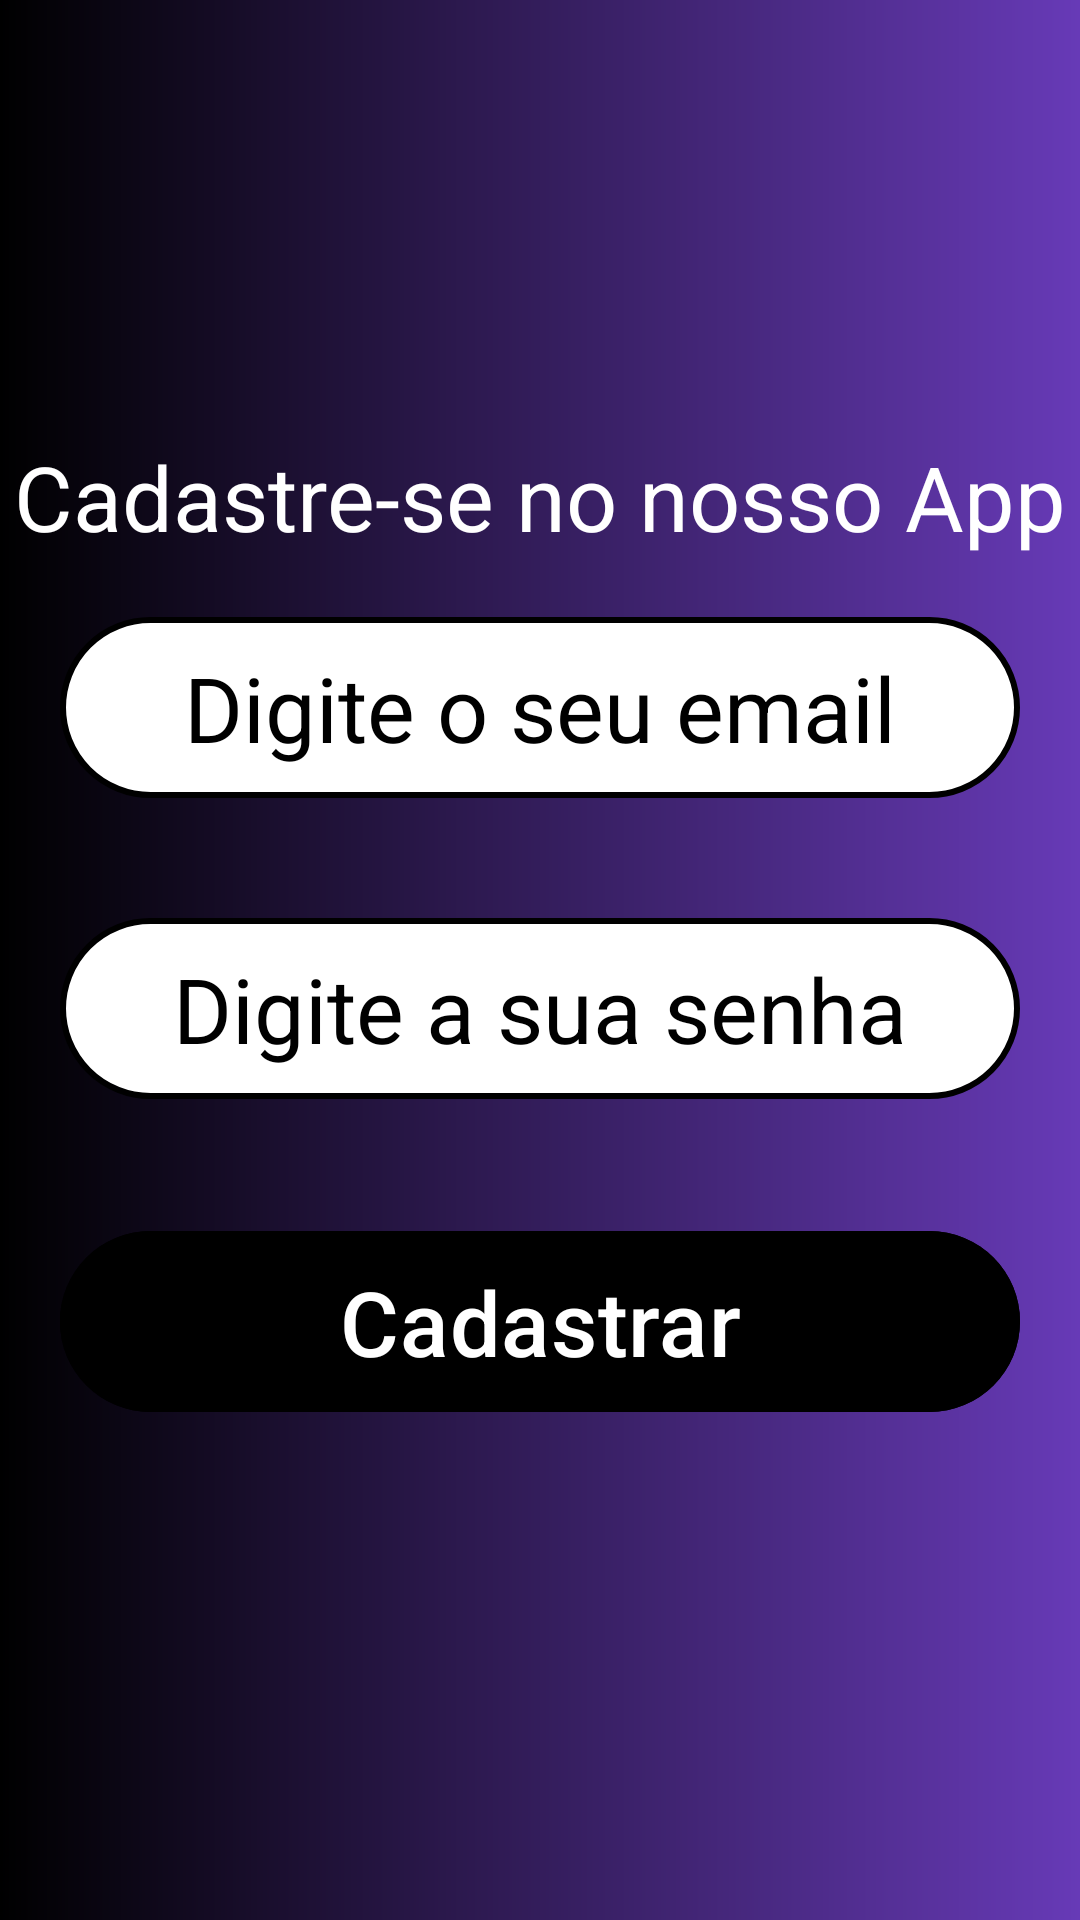

Reconstruct the res/layout file that produces this screen, plus the resources it refers to.
<!-- AndroidManifest.xml: application theme Theme.Projeto18 -->
<!-- res/layout/activity_criar_login.xml -->
<?xml version="1.0" encoding="utf-8"?>
<LinearLayout xmlns:android="http://schemas.android.com/apk/res/android"
    xmlns:app="http://schemas.android.com/apk/res-auto"
    xmlns:tools="http://schemas.android.com/tools"
    android:id="@+id/main"
    android:layout_width="match_parent"
    android:layout_height="match_parent"
    android:orientation="vertical"
    android:gravity="center"
    android:background="@drawable/gradient"
    tools:context=".CriarLogin">

    <com.google.android.material.textview.MaterialTextView
        android:layout_width="match_parent"
        android:layout_height="wrap_content"
        android:text="@string/cadastre_se_no_nosso_app"
        android:textAlignment="center"
        android:textColor="@color/white"
        android:textSize="30sp"
        />

    <com.google.android.material.textfield.TextInputEditText
        android:id="@+id/createemail"
        android:layout_width="match_parent"
        android:layout_height="wrap_content"
        android:hint="@string/digite_o_seu_email"
        android:textSize="30sp"
        android:layout_margin="20dp"
        android:padding="10dp"
        android:background="@drawable/background_input"
        android:textAlignment="center"
        android:textColorHint="@color/black"
        />

    <com.google.android.material.textfield.TextInputEditText
        android:id="@+id/createpassword"
        android:layout_width="match_parent"
        android:layout_height="wrap_content"
        android:hint="@string/digite_a_sua_senha"
        android:textSize="30sp"
        android:layout_margin="20dp"
        android:padding="10dp"
        android:background="@drawable/background_input"
        android:textAlignment="center"
        android:textColorHint="@color/black"
        />

    <com.google.android.material.button.MaterialButton
        android:id="@+id/btncadastrar"
        android:layout_width="match_parent"
        android:layout_height="wrap_content"
        android:backgroundTint="@color/black"
        android:padding="10dp"
        android:layout_margin="20dp"
        android:text="@string/cadastrar"
        android:textSize="30sp"

        />

</LinearLayout>
<!-- resources referenced by this layout -->
<resources>
  <!-- drawable background_input (drawable) -->
  <?xml version="1.0" encoding="utf-8"?>
  <shape xmlns:android="http://schemas.android.com/apk/res/android">
      <solid android:color="@color/white"/>
      <corners android:radius="50dp"/>
      <stroke android:color="@color/black" android:width="2dp"/>
  </shape>
  <!-- drawable gradient (drawable) -->
  <?xml version="1.0" encoding="utf-8"?>
  <shape xmlns:android="http://schemas.android.com/apk/res/android">
      <gradient
          android:startColor="#000000"
          android:endColor="#673AB7"
          />
  </shape>
  <string name="cadastrar">Cadastrar</string>
  <string name="cadastre_se_no_nosso_app">Cadastre-se no nosso App</string>
  <string name="digite_a_sua_senha">Digite a sua senha</string>
  <string name="digite_o_seu_email">Digite o seu email</string>
  <style name="Theme.Projeto18" parent="Base.Theme.Projeto18" />
  <style name="Base.Theme.Projeto18" parent="Theme.Material3.DayNight.NoActionBar">
          
          
      </style>
  <!-- not gathered from this repository: default colours our renderer supplied (Android Studio template values) -->
  <color name="black">#FF000000</color>
  <color name="white">#FFFFFFFF</color>
</resources>
